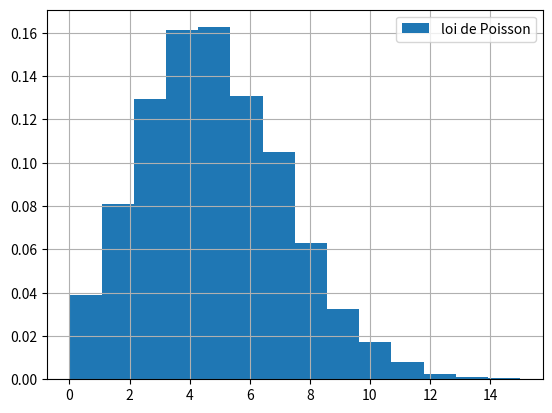

The matplotlib source for this figure:
# -*- coding: utf-8 -*-
"""
Created on Mon Mar  3 21:11:25 2020

[redacted]
"""

import  numpy  as  np 
import matplotlib.pyplot as plt
s = np.random.poisson(5, 10000)
count ,  bins ,  ignored  =  plt . hist ( s ,  14 ,  density = True, label = "loi de Poisson" ) 
plt.legend()
plt.grid()
plt.show ()